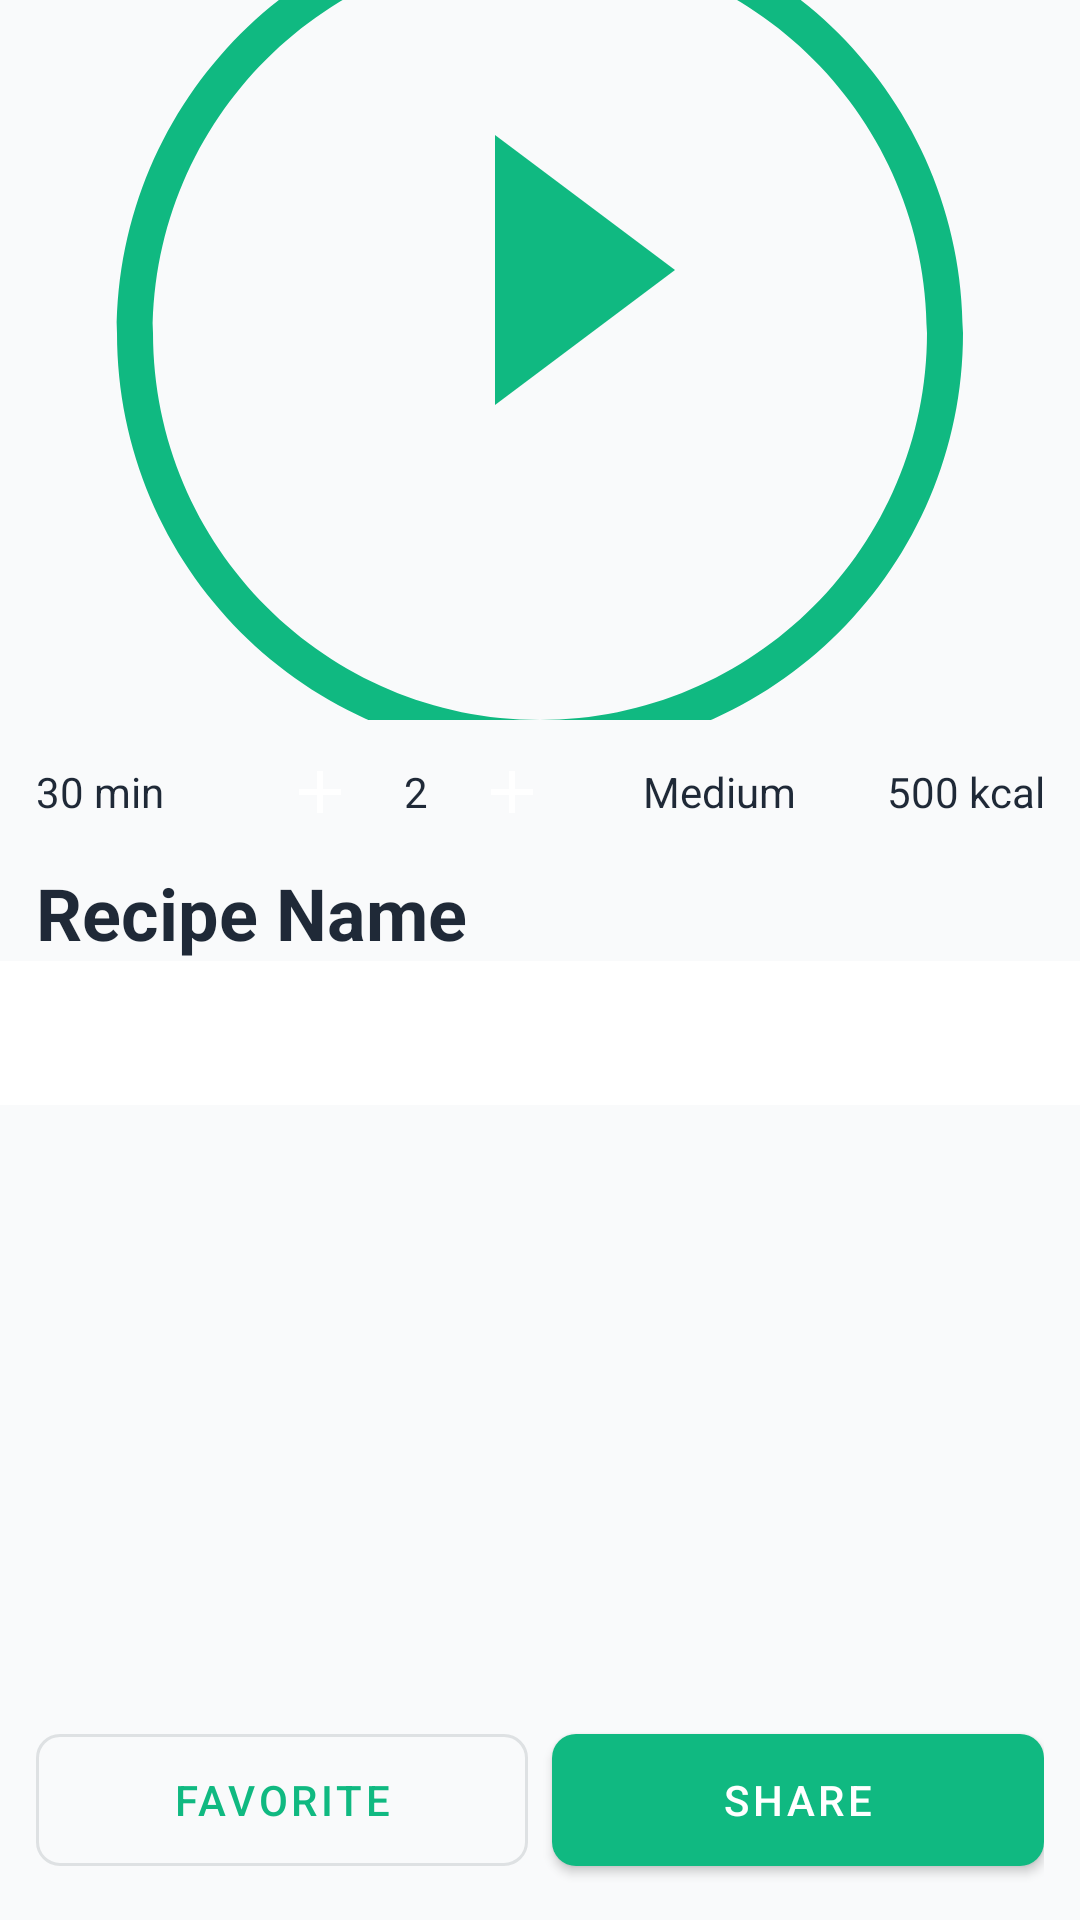

Produce the Android XML layout that renders to this screen, including the resource entries it uses.
<!-- AndroidManifest.xml: application theme Theme.Pantrypal -->
<!-- res/layout/fragment_recipe_detail.xml -->
<?xml version="1.0" encoding="utf-8"?>
<LinearLayout xmlns:android="http://schemas.android.com/apk/res/android"
    xmlns:app="http://schemas.android.com/apk/res-auto"
    android:layout_width="match_parent"
    android:layout_height="match_parent"
    android:orientation="vertical">

    
    <ImageView
        android:id="@+id/recipe_image"
        android:layout_width="match_parent"
        android:layout_height="240dp"
        android:contentDescription="Recipe"
        android:scaleType="centerCrop"
        android:src="@drawable/ic_app_logo" />

    
    <LinearLayout
        android:layout_width="match_parent"
        android:layout_height="wrap_content"
        android:gravity="center_vertical"
        android:orientation="horizontal"
        android:padding="@dimen/spacing_16">

        <TextView
            android:id="@+id/cook_time"
            android:layout_width="0dp"
            android:layout_height="wrap_content"
            android:layout_weight="1"
            android:text="30 min"
            android:textColor="@color/text_primary"
            android:textSize="@dimen/text_size_14" />

        <LinearLayout
            android:layout_width="wrap_content"
            android:layout_height="wrap_content"
            android:gravity="center_vertical"
            android:orientation="horizontal">

            <ImageView
                android:layout_width="24dp"
                android:layout_height="24dp"
                android:contentDescription="Minus"
                android:src="@drawable/ic_add" />

            <TextView
                android:id="@+id/servings"
                android:layout_width="40dp"
                android:layout_height="wrap_content"
                android:gravity="center"
                android:text="2"
                android:textColor="@color/text_primary"
                android:textSize="@dimen/text_size_14" />

            <ImageView
                android:layout_width="24dp"
                android:layout_height="24dp"
                android:contentDescription="Plus"
                android:src="@drawable/ic_add" />
        </LinearLayout>

        <TextView
            android:id="@+id/difficulty"
            android:layout_width="0dp"
            android:layout_height="wrap_content"
            android:layout_weight="1"
            android:gravity="end"
            android:text="Medium"
            android:textColor="@color/text_primary"
            android:textSize="@dimen/text_size_14" />

        <TextView
            android:id="@+id/calories"
            android:layout_width="0dp"
            android:layout_height="wrap_content"
            android:layout_weight="1"
            android:gravity="end"
            android:text="500 kcal"
            android:textColor="@color/text_primary"
            android:textSize="@dimen/text_size_14" />
    </LinearLayout>

    
    <TextView
        android:id="@+id/recipe_name"
        android:layout_width="match_parent"
        android:layout_height="wrap_content"
        android:paddingHorizontal="@dimen/spacing_16"
        android:text="Recipe Name"
        android:textColor="@color/text_primary"
        android:textSize="@dimen/text_size_24"
        android:textStyle="bold" />

    
    <com.google.android.material.tabs.TabLayout
        android:id="@+id/tab_layout"
        android:layout_width="match_parent"
        android:layout_height="wrap_content"
        app:tabTextColor="@color/text_secondary"
        app:tabSelectedTextColor="@color/primary_green" />

    <androidx.viewpager2.widget.ViewPager2
        android:id="@+id/view_pager"
        android:layout_width="match_parent"
        android:layout_height="0dp"
        android:layout_weight="1" />

    
    <LinearLayout
        android:layout_width="match_parent"
        android:layout_height="wrap_content"
        android:orientation="horizontal"
        android:padding="@dimen/spacing_16">

        <com.google.android.material.button.MaterialButton
            android:id="@+id/favorite_icon"
            android:layout_width="0dp"
            android:layout_height="@dimen/button_height"
            android:layout_weight="1"
            android:layout_marginEnd="@dimen/spacing_8"
            android:text="Favorite"
            style="@style/Widget.MaterialComponents.Button.OutlinedButton" />

        <com.google.android.material.button.MaterialButton
            android:id="@+id/share_button"
            android:layout_width="0dp"
            android:layout_height="@dimen/button_height"
            android:layout_weight="1"
            android:text="Share" />
    </LinearLayout>
</LinearLayout>
<!-- resources referenced by this layout -->
<resources>
  <color name="primary_green">#10B981</color>
  <color name="text_primary">#1F2937</color>
  <color name="text_secondary">#6B7280</color>
  <dimen name="button_height">56dp</dimen>
  <dimen name="spacing_16">16dp</dimen>
  <dimen name="spacing_8">8dp</dimen>
  <dimen name="text_size_14">14sp</dimen>
  <dimen name="text_size_24">24sp</dimen>
  <!-- drawable ic_add (drawable) -->
  <?xml version="1.0" encoding="utf-8"?>
  <vector xmlns:android="http://schemas.android.com/apk/res/android"
      android:width="24dp"
      android:height="24dp"
      android:viewportWidth="24"
      android:viewportHeight="24">
      <path
          android:fillColor="@color/text_white"
          android:pathData="M19,13H13V19H11V13H5V11H11V5H13V11H19Z" />
  </vector>
  <!-- drawable ic_app_logo (drawable) -->
  <?xml version="1.0" encoding="utf-8"?>
  <vector xmlns:android="http://schemas.android.com/apk/res/android"
      android:width="120dp"
      android:height="120dp"
      android:viewportWidth="120"
      android:viewportHeight="120">
      <path
          android:fillColor="@color/primary_green"
          android:pathData="M60,10 C34.03,10 13,31.03 13,57 C13,82.97 34.03,104 60,104 C85.97,104 107,82.97 107,57 C107,31.03 85.97,10 60,10 Z M60,100 C36.27,100 17,80.73 17,57 C17,33.27 36.27,14 60,14 C83.73,14 103,33.27 103,57 C103,80.73 83.73,100 60,100 Z" />
      <path
          android:fillColor="@color/primary_green"
          android:pathData="M55,35 L55,65 L75,50 Z" />
  </vector>
  <style name="Theme.Pantrypal" parent="Theme.MaterialComponents.Light">
          
          <item name="colorPrimary">@color/primary_green</item>
          <item name="colorPrimaryVariant">@color/primary_green_dark</item>
          <item name="colorSecondary">@color/secondary_orange</item>
          <item name="colorSecondaryVariant">@color/secondary_orange_dark</item>
          <item name="colorTertiary">@color/accent_purple</item>
  
          
          <item name="colorError">@color/error_red</item>
          <item name="colorOnError">@color/text_white</item>
  
          
          <item name="android:colorBackground">@color/background_light</item>
          <item name="colorSurface">@color/background_white</item>
  
          
          <item name="colorOnPrimary">@color/text_white</item>
          <item name="colorOnSecondary">@color/text_white</item>
          <item name="colorOnBackground">@color/text_primary</item>
          <item name="colorOnSurface">@color/text_primary</item>
  
          
          <item name="shapeAppearanceSmallComponent">@style/ShapeAppearance.Pantrypal.SmallComponent</item>
          <item name="shapeAppearanceMediumComponent">@style/ShapeAppearance.Pantrypal.MediumComponent</item>
          <item name="shapeAppearanceLargeComponent">@style/ShapeAppearance.Pantrypal.LargeComponent</item>
      </style>
  <color name="text_white">#FFFFFF</color>
  <color name="primary_green_dark">#059669</color>
  <color name="secondary_orange">#F97316</color>
  <color name="secondary_orange_dark">#EA580C</color>
  <color name="accent_purple">#8B5CF6</color>
  <color name="error_red">#EF4444</color>
  <color name="background_light">#F9FAFB</color>
  <color name="background_white">#FFFFFF</color>
  <style name="ShapeAppearance.Pantrypal.SmallComponent" parent="ShapeAppearance.MaterialComponents.SmallComponent">
          <item name="cornerSize">8dp</item>
      </style>
  <style name="ShapeAppearance.Pantrypal.MediumComponent" parent="ShapeAppearance.MaterialComponents.MediumComponent">
          <item name="cornerSize">12dp</item>
      </style>
  <style name="ShapeAppearance.Pantrypal.LargeComponent" parent="ShapeAppearance.MaterialComponents.LargeComponent">
          <item name="cornerSize">20dp</item>
      </style>
</resources>
